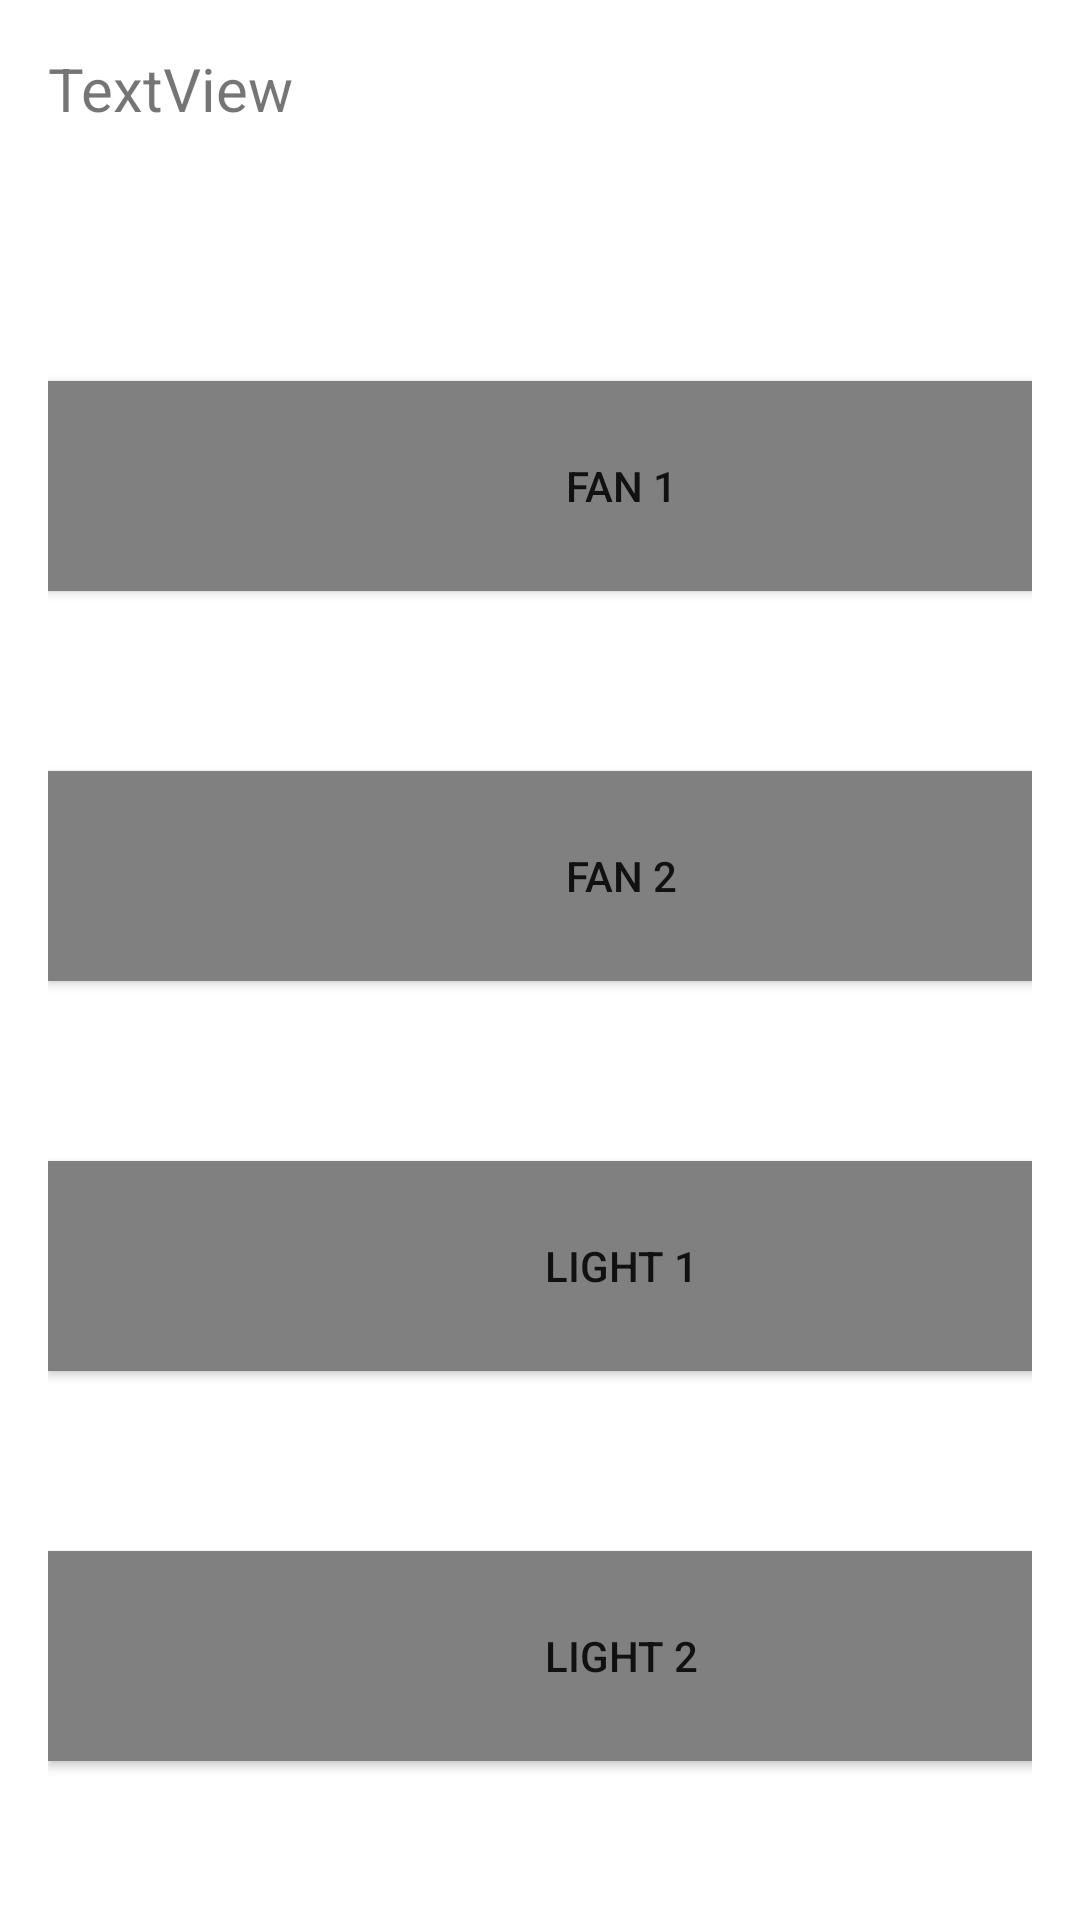

Android layout source for this screen:
<!-- AndroidManifest.xml: application theme AppTheme.LightMode -->
<!-- res/layout/activity_third.xml -->
<?xml version="1.0" encoding="utf-8"?>
<LinearLayout
    xmlns:android="http://schemas.android.com/apk/res/android"
    xmlns:app="http://schemas.android.com/apk/res-auto"
    xmlns:tools="http://schemas.android.com/tools"
    android:layout_width="match_parent"
    android:layout_height="match_parent"
    android:orientation="vertical"
    android:padding="16dp"
    tools:context=".MainActivity">

    <LinearLayout
        android:layout_width="384dp"
        android:layout_height="107dp"
        android:orientation="horizontal">

        <TextView
            android:id="@+id/textView2"
            android:layout_width="wrap_content"
            android:layout_height="wrap_content"
            android:layout_weight="1"
            android:text="TextView"
            android:textSize="20sp" />
    </LinearLayout>

    <androidx.constraintlayout.widget.ConstraintLayout
        android:layout_width="382dp"
        android:layout_height="564dp">

        <Button
            android:id="@+id/button15"
            android:layout_width="match_parent"
            android:layout_height="70dp"
            android:layout_marginTop="4dp"
            android:background="@color/gray"
            android:text="Fan 1"
            app:layout_constraintEnd_toEndOf="parent"
            app:layout_constraintHorizontal_bias="1.0"
            app:layout_constraintStart_toStartOf="parent"
            app:layout_constraintTop_toTopOf="parent" />

        <Button
            android:id="@+id/button16"
            android:layout_width="match_parent"
            android:layout_height="70dp"
            android:layout_marginTop="60dp"
            android:background="@color/gray"
            android:text="Fan 2"
            app:layout_constraintEnd_toEndOf="parent"
            app:layout_constraintHorizontal_bias="0.0"
            app:layout_constraintStart_toStartOf="parent"
            app:layout_constraintTop_toBottomOf="@+id/button15" />

        <Button
            android:id="@+id/button17"
            android:layout_width="match_parent"
            android:layout_height="70dp"
            android:layout_marginTop="60dp"
            android:background="@color/gray"
            android:text="Light 1"
            app:layout_constraintEnd_toEndOf="parent"
            app:layout_constraintHorizontal_bias="0.0"
            app:layout_constraintStart_toStartOf="parent"
            app:layout_constraintTop_toBottomOf="@+id/button16" />

        <Button
            android:id="@+id/button18"
            android:layout_width="match_parent"
            android:layout_height="70dp"
            android:layout_marginTop="60dp"
            android:background="@color/gray"
            android:text="Light 2"
            app:layout_constraintEnd_toEndOf="parent"
            app:layout_constraintHorizontal_bias="0.0"
            app:layout_constraintStart_toStartOf="parent"
            app:layout_constraintTop_toBottomOf="@+id/button17" />

    </androidx.constraintlayout.widget.ConstraintLayout>

    

</LinearLayout>
<!-- resources referenced by this layout -->
<resources>
  <color name="gray">#808080</color>
  <style name="AppTheme.LightMode" parent="AppTheme">
      <item name="android:windowBackground">@android:color/background_light</item>
      <item name="android:colorBackground">@android:color/background_light</item>
      </style>
  <style name="AppTheme" parent="Theme.AppCompat.Light.DarkActionBar">
          
          
      </style>
</resources>
